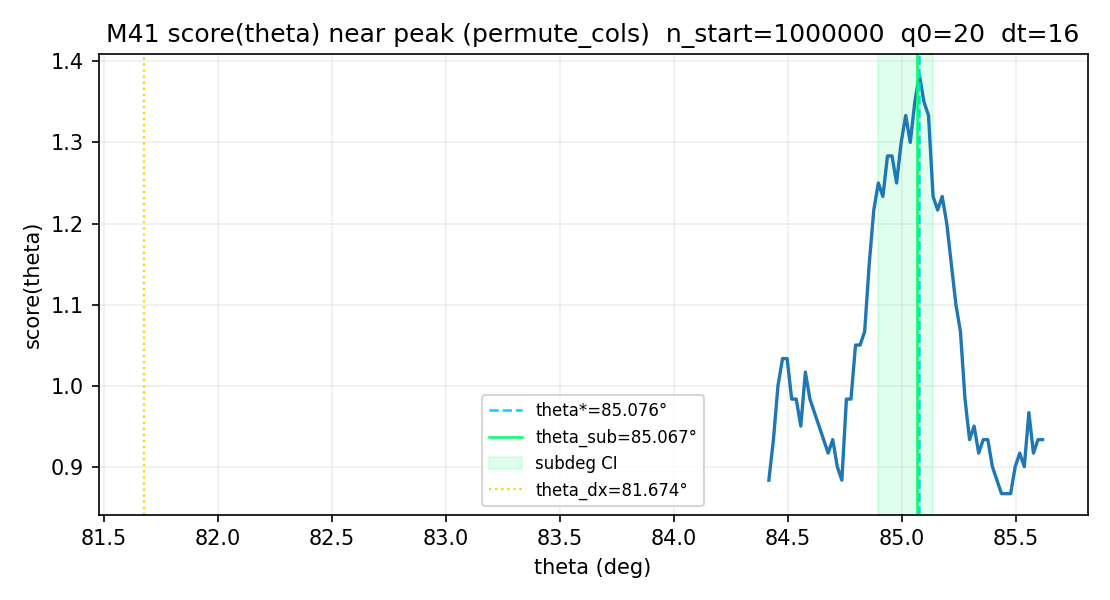

Values plotted in this chart, from the file beside it:
theta_deg, score_total
84.42, 0.8833
84.44, 0.9333
84.46, 1
84.48, 1.033
84.5, 1.033
84.52, 0.9833
84.54, 0.9833
84.56, 0.95
84.58, 1.017
84.6, 0.9833
84.62, 0.9667
84.64, 0.95
84.66, 0.9333
84.68, 0.9167
84.7, 0.9333
84.72, 0.9
84.74, 0.8833
84.76, 0.9833
84.78, 0.9833
84.8, 1.05
84.82, 1.05
84.84, 1.067
84.86, 1.15
84.88, 1.217
84.9, 1.25
84.92, 1.233
84.94, 1.283
84.96, 1.283
84.98, 1.25
85, 1.3
85.02, 1.333
85.04, 1.3
85.06, 1.35
85.08, 1.383
85.1, 1.35
85.12, 1.333
85.14, 1.233
85.16, 1.217
85.18, 1.233
85.2, 1.2
85.22, 1.15
85.24, 1.1
85.26, 1.067
85.28, 0.9833
85.3, 0.9333
85.32, 0.95
85.34, 0.9167
85.36, 0.9333
85.38, 0.9333
85.4, 0.9
85.42, 0.8833
85.44, 0.8667
85.46, 0.8667
85.48, 0.8667
85.5, 0.9
85.52, 0.9167
85.54, 0.9
85.56, 0.9667
85.58, 0.9167
85.6, 0.9333
... 1 more rows
